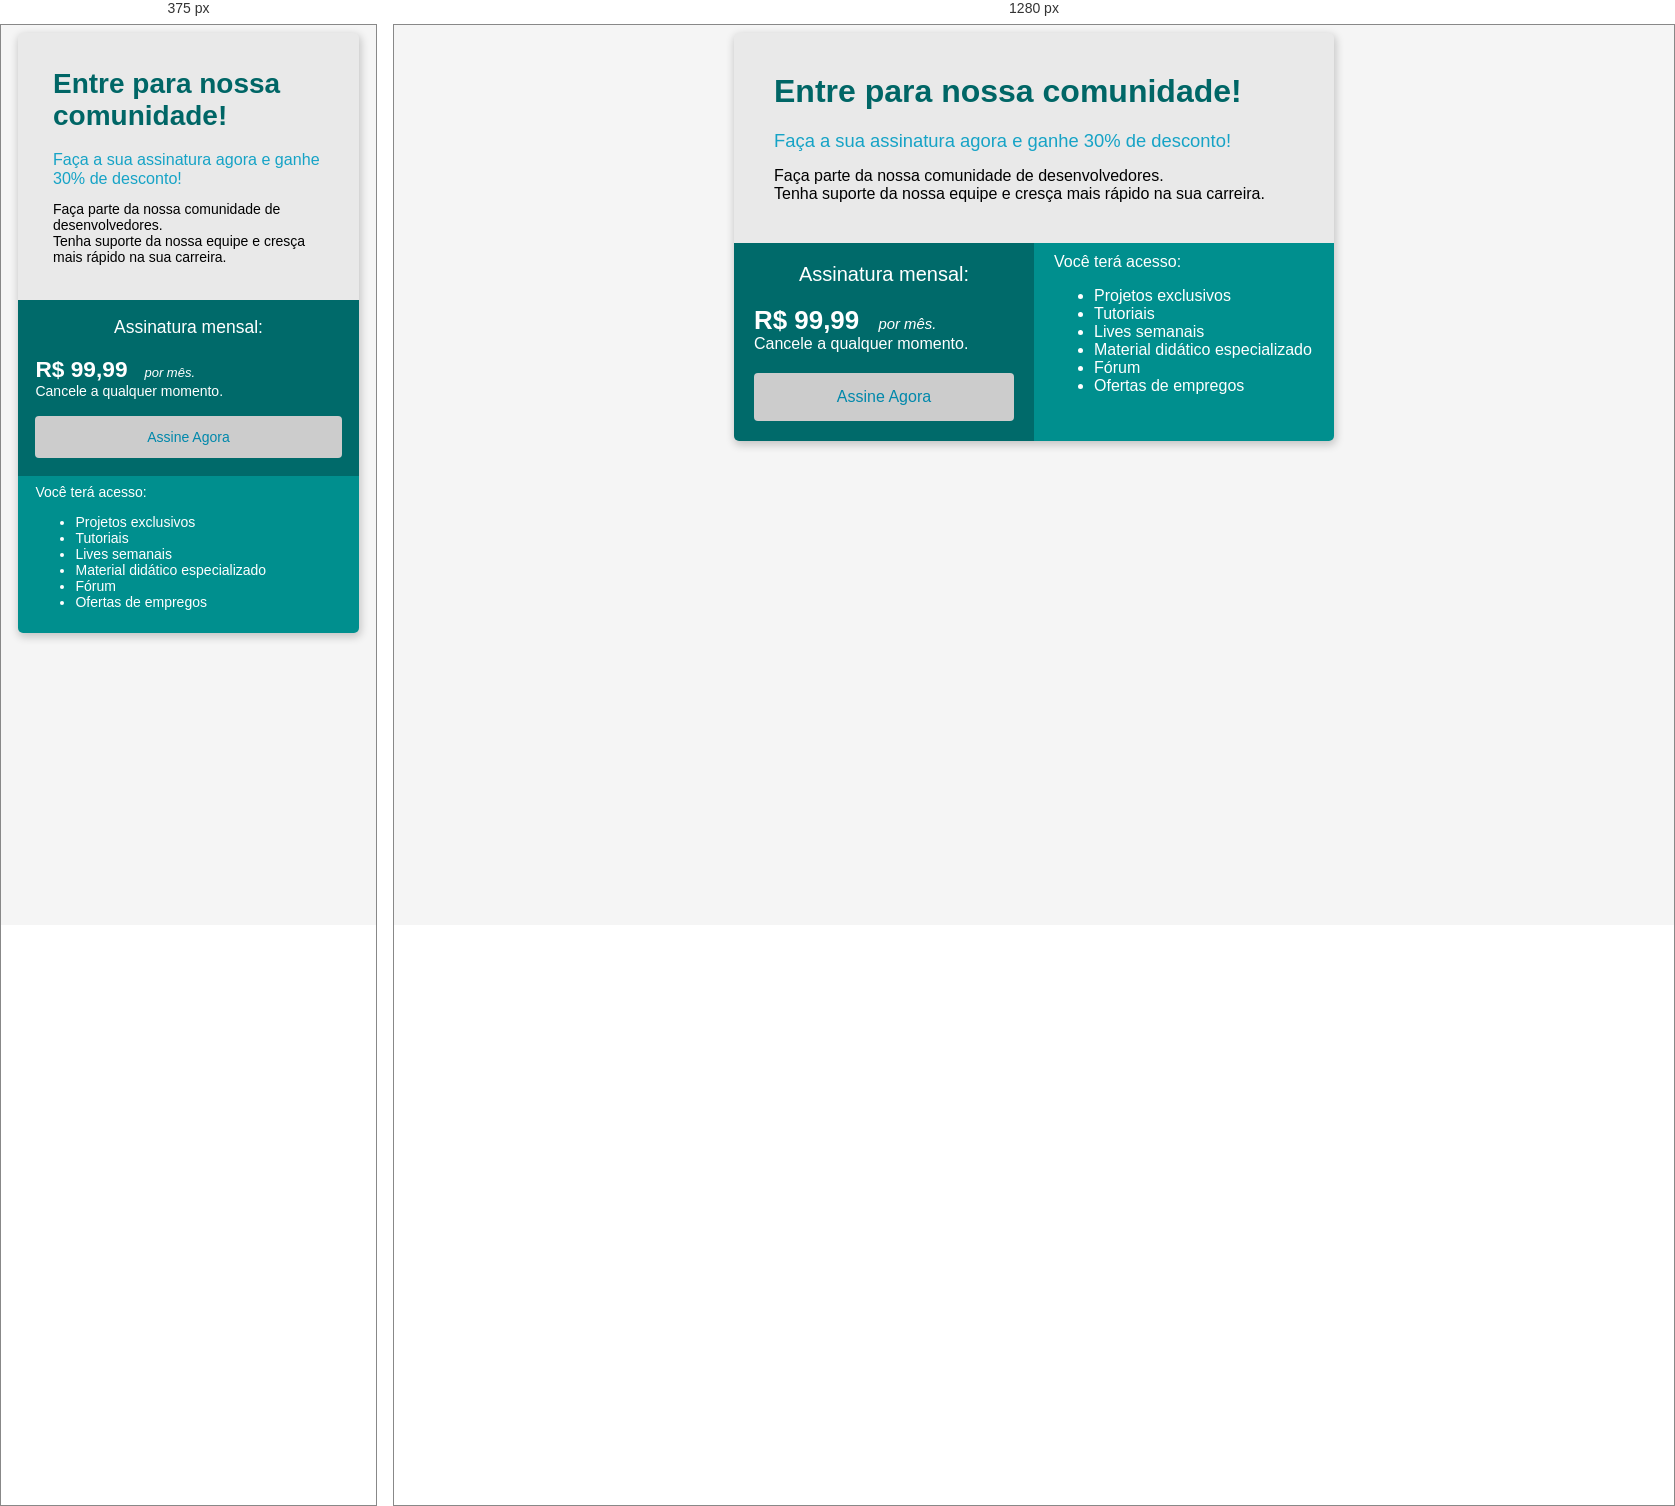
Rendered at 375 px and 1280 px, left to right.

<!-- file: index.html -->
<!DOCTYPE html>
<html lang="en">
<head>
    <meta charset="UTF-8">
    <meta name="viewport" content="width=device-width, initial-scale=1.0">
    <title>Bootcamp DevJr - Sistema de Assinaturas</title>

    <style>
        body {
            background-color: #f5f5f5;
            font-family: 'Segoe UI', Tahoma, Geneva, Verdana, sans-serif;
        }

        .container {
            background-color: #e9e9e9;
            margin: auto;
            width: 600px;
            box-shadow: 1px 3px 8px 1px rgba(0, 0, 0, .2);
            border-radius: 5px;
            overflow: hidden;
        }

        .header {
            padding: 2.5rem;
        }

        .flex-container {
            display: flex;
            justify-content: space-around;
            color: #ffffff;
        }

        .header-title {
            color: #006666;
            font-size: 2rem;
            font-weight: 700;
            margin-bottom: 1.25rem;
        }

        .header-subtitle {
            color: #16a3c6;
            font-size: 1.15rem;
            font-weight: 500;
            margin-bottom: .93rem;
        }

        .col-1 {
            background-color: #006a6a;
            width: 50%;
            padding: 1.25rem;
        }

        .col-2 {
            background-color: #008f8e;
            width: 50%;
            padding: .625rem 1.25rem;
        }

        .subscription-title {
            font-size: 1.25rem;
            text-align: center;
            margin-bottom: 1.25rem;
        }

        .price {
            font-size: 1.62rem;
            font-weight: 700;
        }

        .month {
            font-size: .93rem;
            font-style: italic;
            margin-left: .93rem;
        }

        .btn {
            margin-top: 1.25rem;
            width: 100%;
            padding: .93rem 2rem;
            color: #0088ab;
            font-size: 1rem;
            border-radius: 4px;
            border: none;
            background-color: #cccccc;
            cursor: pointer;
        }

        .btn:hover{
            background-color: #e9e9e9;
        }

        .image-group{
            color: #ffffff;
            text-align: center;
        }

        @media screen and (max-width: 620px) {
            html{
                font-size: 14px;
            }

            .container {
                width: 95%;
            }

            .flex-container {
                flex-direction: column;
            }

            .col-1, .col-2{
                width: 100%;
                box-sizing: border-box;
            }

        }
    </style>

</head>
<body>
    <div class="container">
        <div class="header">
            <div class="header-title">Entre para nossa comunidade!</div>
            <div class="header-subtitle">Faça a sua assinatura agora e ganhe 30% de desconto!</div>
            <div>
                Faça parte da nossa comunidade de desenvolvedores.<br>
                Tenha suporte da nossa equipe e cresça mais rápido na sua carreira.
            </div>
        </div>
        <div class="flex-container">
            <div class="col-1">
                <div class="subscription-title">
                    Assinatura mensal:
                </div>
                <div>
                    <span class="price">R$ 99,99</span>
                    <span class="month">por mês.</span>
                </div>
                <div>
                    Cancele a qualquer momento.
                </div>
                <button class="btn">Assine Agora</button>
            </div>
            <div class="col-2">
                <div class="image-group">
                    <object data="groups_white.svg" type="image/svg+xml"></object>
                </div>
                <div>
                    Você terá acesso:
                </div>
                <ul>
                    <li>Projetos exclusivos</li>
                    <li>Tutoriais</li>
                    <li>Lives semanais</li>
                    <li>Material didático especializado</li>
                    <li>Fórum</li>
                    <li>Ofertas de empregos</li>
                </ul>
            </div>
        </div>
    </div>
</body>
</html>